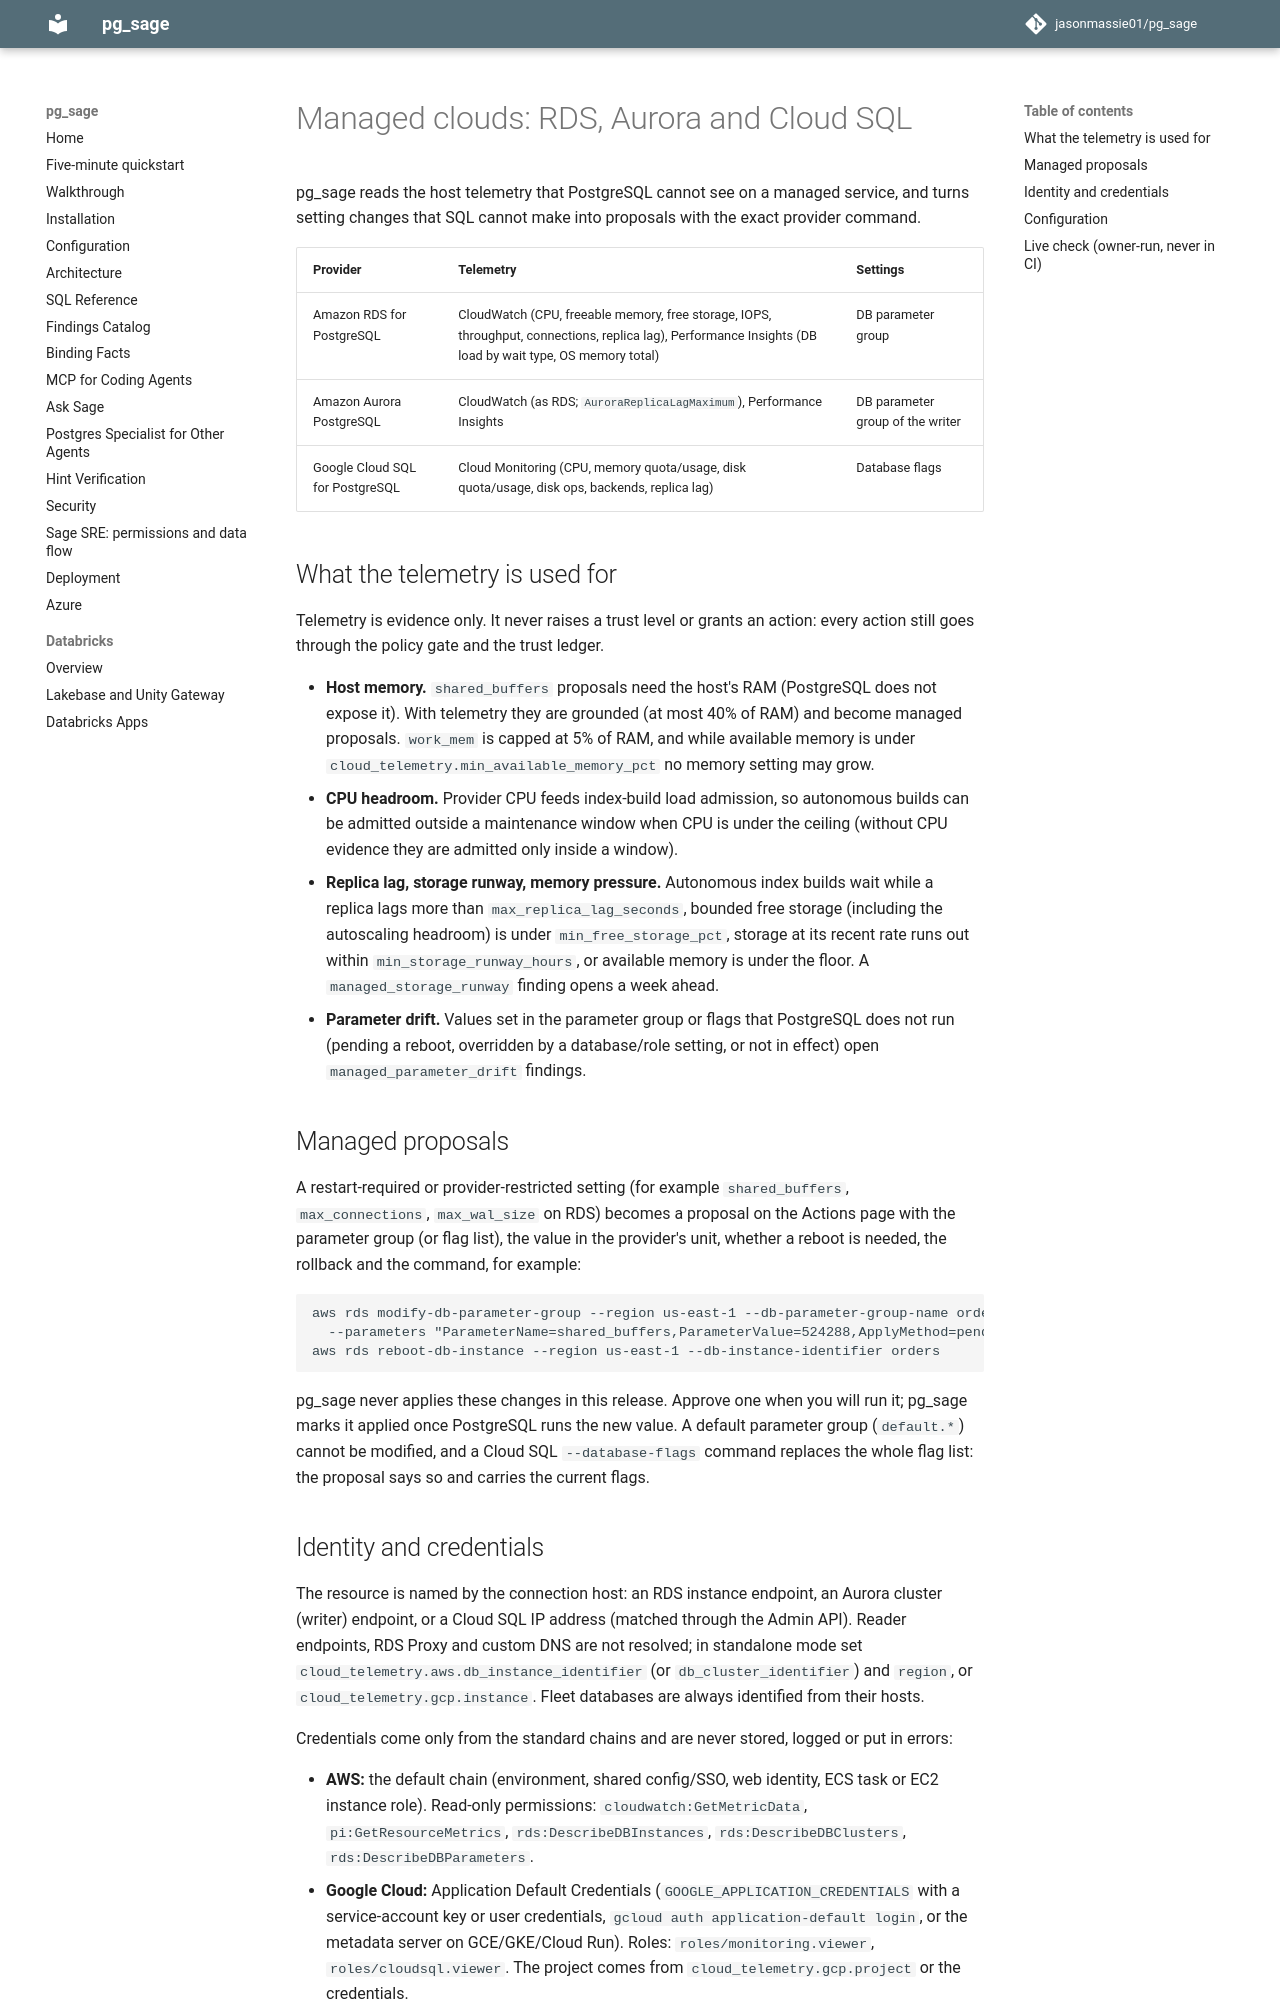

repository: jasonmassie01/pg_sage · page: managed-clouds/index.html · generator: mkdocs

# Managed clouds: RDS, Aurora and Cloud SQL

pg_sage reads the host telemetry that PostgreSQL cannot see on a managed service, and
turns setting changes that SQL cannot make into proposals with the exact provider command.

| Provider | Telemetry | Settings |
| --- | --- | --- |
| Amazon RDS for PostgreSQL | CloudWatch (CPU, freeable memory, free storage, IOPS, throughput, connections, replica lag), Performance Insights (DB load by wait type, OS memory total) | DB parameter group |
| Amazon Aurora PostgreSQL | CloudWatch (as RDS; `AuroraReplicaLagMaximum`), Performance Insights | DB parameter group of the writer |
| Google Cloud SQL for PostgreSQL | Cloud Monitoring (CPU, memory quota/usage, disk quota/usage, disk ops, backends, replica lag) | Database flags |

## What the telemetry is used for

Telemetry is evidence only. It never raises a trust level or grants an action: every action
still goes through the policy gate and the trust ledger.

- **Host memory.** `shared_buffers` proposals need the host's RAM (PostgreSQL does not expose
  it). With telemetry they are grounded (at most 40% of RAM) and become managed proposals.
  `work_mem` is capped at 5% of RAM, and while available memory is under
  `cloud_telemetry.min_available_memory_pct` no memory setting may grow.
- **CPU headroom.** Provider CPU feeds index-build load admission, so autonomous builds can be
  admitted outside a maintenance window when CPU is under the ceiling (without CPU evidence they
  are admitted only inside a window).
- **Replica lag, storage runway, memory pressure.** Autonomous index builds wait while a replica
  lags more than `max_replica_lag_seconds`, bounded free storage (including the autoscaling
  headroom) is under `min_free_storage_pct`, storage at its recent rate runs out within
  `min_storage_runway_hours`, or available memory is under the floor. A
  `managed_storage_runway` finding opens a week ahead.
- **Parameter drift.** Values set in the parameter group or flags that PostgreSQL does not run
  (pending a reboot, overridden by a database/role setting, or not in effect) open
  `managed_parameter_drift` findings.

## Managed proposals

A restart-required or provider-restricted setting (for example `shared_buffers`,
`max_connections`, `max_wal_size` on RDS) becomes a proposal on the Actions page with the
parameter group (or flag list), the value in the provider's unit, whether a reboot is needed,
the rollback and the command, for example:

```
aws rds modify-db-parameter-group --region us-east-1 --db-parameter-group-name orders-pg16 \
  --parameters "ParameterName=shared_buffers,ParameterValue=524288,ApplyMethod=pending-reboot"
aws rds reboot-db-instance --region us-east-1 --db-instance-identifier orders
```

pg_sage never applies these changes in this release. Approve one when you will run it; pg_sage
marks it applied once PostgreSQL runs the new value. A default parameter group (`default.*`)
cannot be modified, and a Cloud SQL `--database-flags` command replaces the whole flag list:
the proposal says so and carries the current flags.
